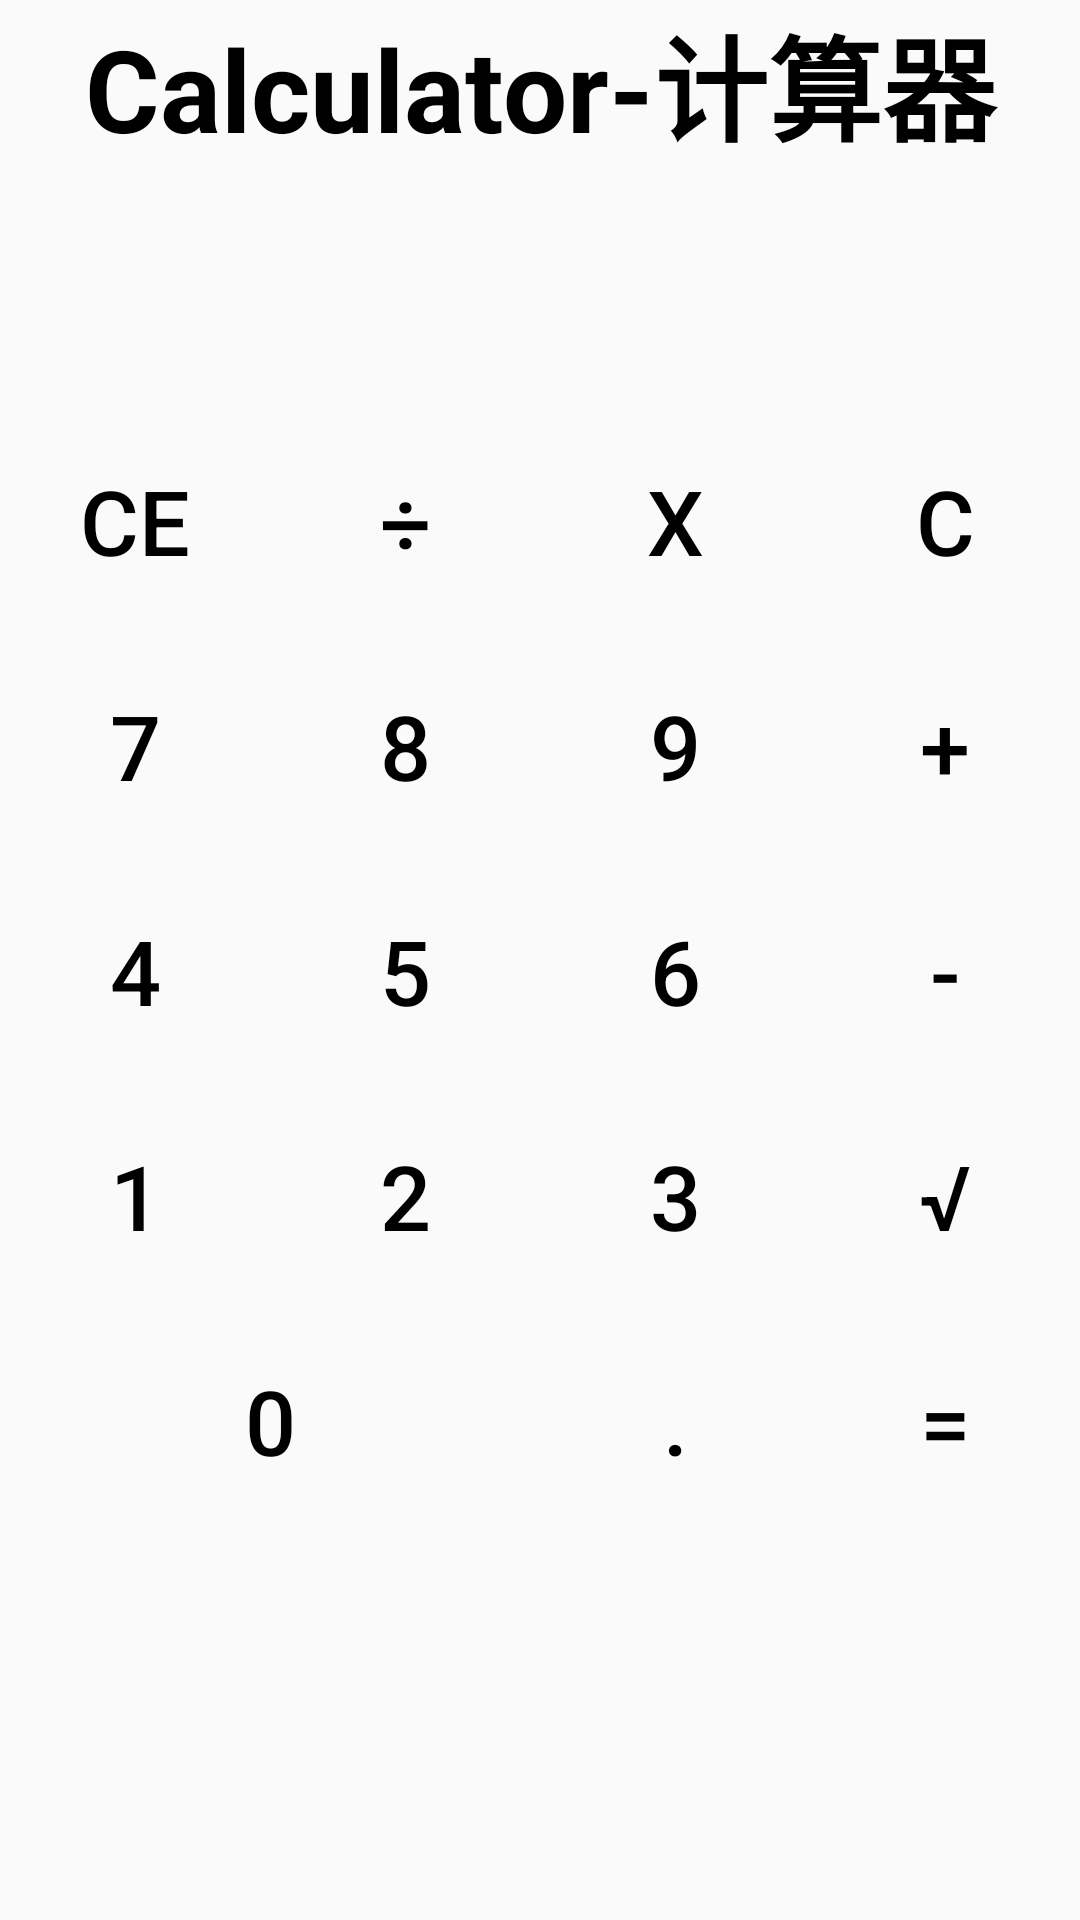

Android layout source for this screen:
<!-- AndroidManifest.xml: application theme Theme.FirstApp -->
<!-- res/layout/activity_calculator.xml -->
<?xml version="1.0" encoding="utf-8"?>
<LinearLayout xmlns:android="http://schemas.android.com/apk/res/android"
    android:layout_width="match_parent"
    android:layout_height="match_parent"
    android:orientation="vertical">

    <TextView
        android:id="@+id/tv_title"
        android:layout_width="match_parent"
        android:layout_height="wrap_content"
        android:gravity="center"
        android:text="Calculator-计算器"
        android:textStyle="bold"
        android:textColor="#000000"
        android:textSize="38sp"/>

    <LinearLayout
        android:layout_width="match_parent"
        android:layout_height="wrap_content"
        android:orientation="vertical"
        android:background="@drawable/shape_white_with_stroke">

        <TextView
            android:id="@+id/tv_content"
            android:layout_width="match_parent"
            android:layout_height="wrap_content"
            android:gravity="right|bottom"
            android:lines="3"
            android:maxLines="4"
            android:scrollbars="vertical"
            android:textColor="@color/black"
            android:textSize="22dp"/>

    </LinearLayout>

    <LinearLayout
        android:layout_width="match_parent"
        android:layout_height="wrap_content"
        android:orientation="vertical">

        <LinearLayout
            android:layout_width="match_parent"
            android:layout_height="75dp"
            android:orientation="horizontal">

            <Button
                android:id="@+id/btn_cancel"
                style="@style/style_cal_btn"
                android:text="CE"/>

            <Button
                android:id="@+id/btn_div"
                style="@style/style_cal_btn"
                android:text="÷"/>

            <Button
                android:id="@+id/btn_mul"
                style="@style/style_cal_btn"
                android:text="x"/>

            <Button
                android:id="@+id/btn_clear"
                style="@style/style_cal_btn"
                android:text="C"/>

        </LinearLayout>

        <LinearLayout
            android:layout_width="match_parent"
            android:layout_height="75dp"
            android:orientation="horizontal">

            <Button
                android:id="@+id/btn_num7"
                style="@style/style_cal_btn"
                android:text="7"/>

            <Button
                android:id="@+id/btn_num8"
                style="@style/style_cal_btn"
                android:text="8"/>

            <Button
                android:id="@+id/btn_num9"
                style="@style/style_cal_btn"
                android:text="9"/>

            <Button
                android:id="@+id/btn_plus"
                style="@style/style_cal_btn"
                android:text="+"/>

        </LinearLayout>

        <LinearLayout
            android:layout_width="match_parent"
            android:layout_height="75dp"
            android:orientation="horizontal">

            <Button
                android:id="@+id/btn_num4"
                style="@style/style_cal_btn"
                android:text="4"/>

            <Button
                android:id="@+id/btn_num5"
                style="@style/style_cal_btn"
                android:text="5"/>

            <Button
                android:id="@+id/btn_num6"
                style="@style/style_cal_btn"
                android:text="6"/>

            <Button
                android:id="@+id/btn_minus"
                style="@style/style_cal_btn"
                android:text="-"/>

        </LinearLayout>

        <LinearLayout
            android:layout_width="match_parent"
            android:layout_height="75dp"
            android:orientation="horizontal">

            <Button
                android:id="@+id/btn_num1"
                style="@style/style_cal_btn"
                android:text="1"/>

            <Button
                android:id="@+id/btn_num2"
                style="@style/style_cal_btn"
                android:text="2"/>

            <Button
                android:id="@+id/btn_num3"
                style="@style/style_cal_btn"
                android:text="3"/>

            <Button
                android:id="@+id/btn_sqrt"
                style="@style/style_cal_btn"
                android:text="√"/>

        </LinearLayout>

        <LinearLayout
            android:layout_width="match_parent"
            android:layout_height="75dp"
            android:orientation="horizontal">

            <Button
                android:id="@+id/btn_num0"
                style="@style/style_cal_btn"
                android:text="0"
                android:layout_weight="2"/>

            <Button
                android:id="@+id/btn_point"
                style="@style/style_cal_btn"
                android:text="."/>

            <Button
                android:id="@+id/btn_equal"
                style="@style/style_cal_btn"
                android:text="="/>

        </LinearLayout>
    </LinearLayout>

</LinearLayout>
<!-- resources referenced by this layout -->
<resources>
  <style name="style_cal_btn">
          <item name="android:layout_width">0dp</item>
          <item name="android:layout_height">match_parent</item>
          <item name="android:layout_weight">1</item>
          <item name="android:gravity">center</item>
          <item name="android:textColor">@color/black</item>
          <item name="android:textSize">30sp</item>
          <item name="android:background">@drawable/btn_nine_selector</item>
      </style>
  <style name="Theme.FirstApp" parent="Theme.AppCompat.Light.DarkActionBar">
          
          <item name="colorPrimary">@color/colorPrimary</item>
          <item name="colorPrimaryDark">@color/colorPrimaryDark</item>
          <item name="colorOnPrimary">@color/white</item>
          <item name="colorOnSecondary">@color/black</item>
          
          <item name="android:statusBarColor" tools:targetApi="l">?attr/colorPrimaryVariant</item>
          
      </style>
  <!-- not gathered from this repository: default colours our renderer supplied (Android Studio template values) -->
  <color name="black">#FF000000</color>
  <color name="white">#FFFFFFFF</color>
  <color name="colorPrimary">#FF6200EE</color>
  <color name="colorPrimaryDark">#FF3700B3</color>
</resources>
